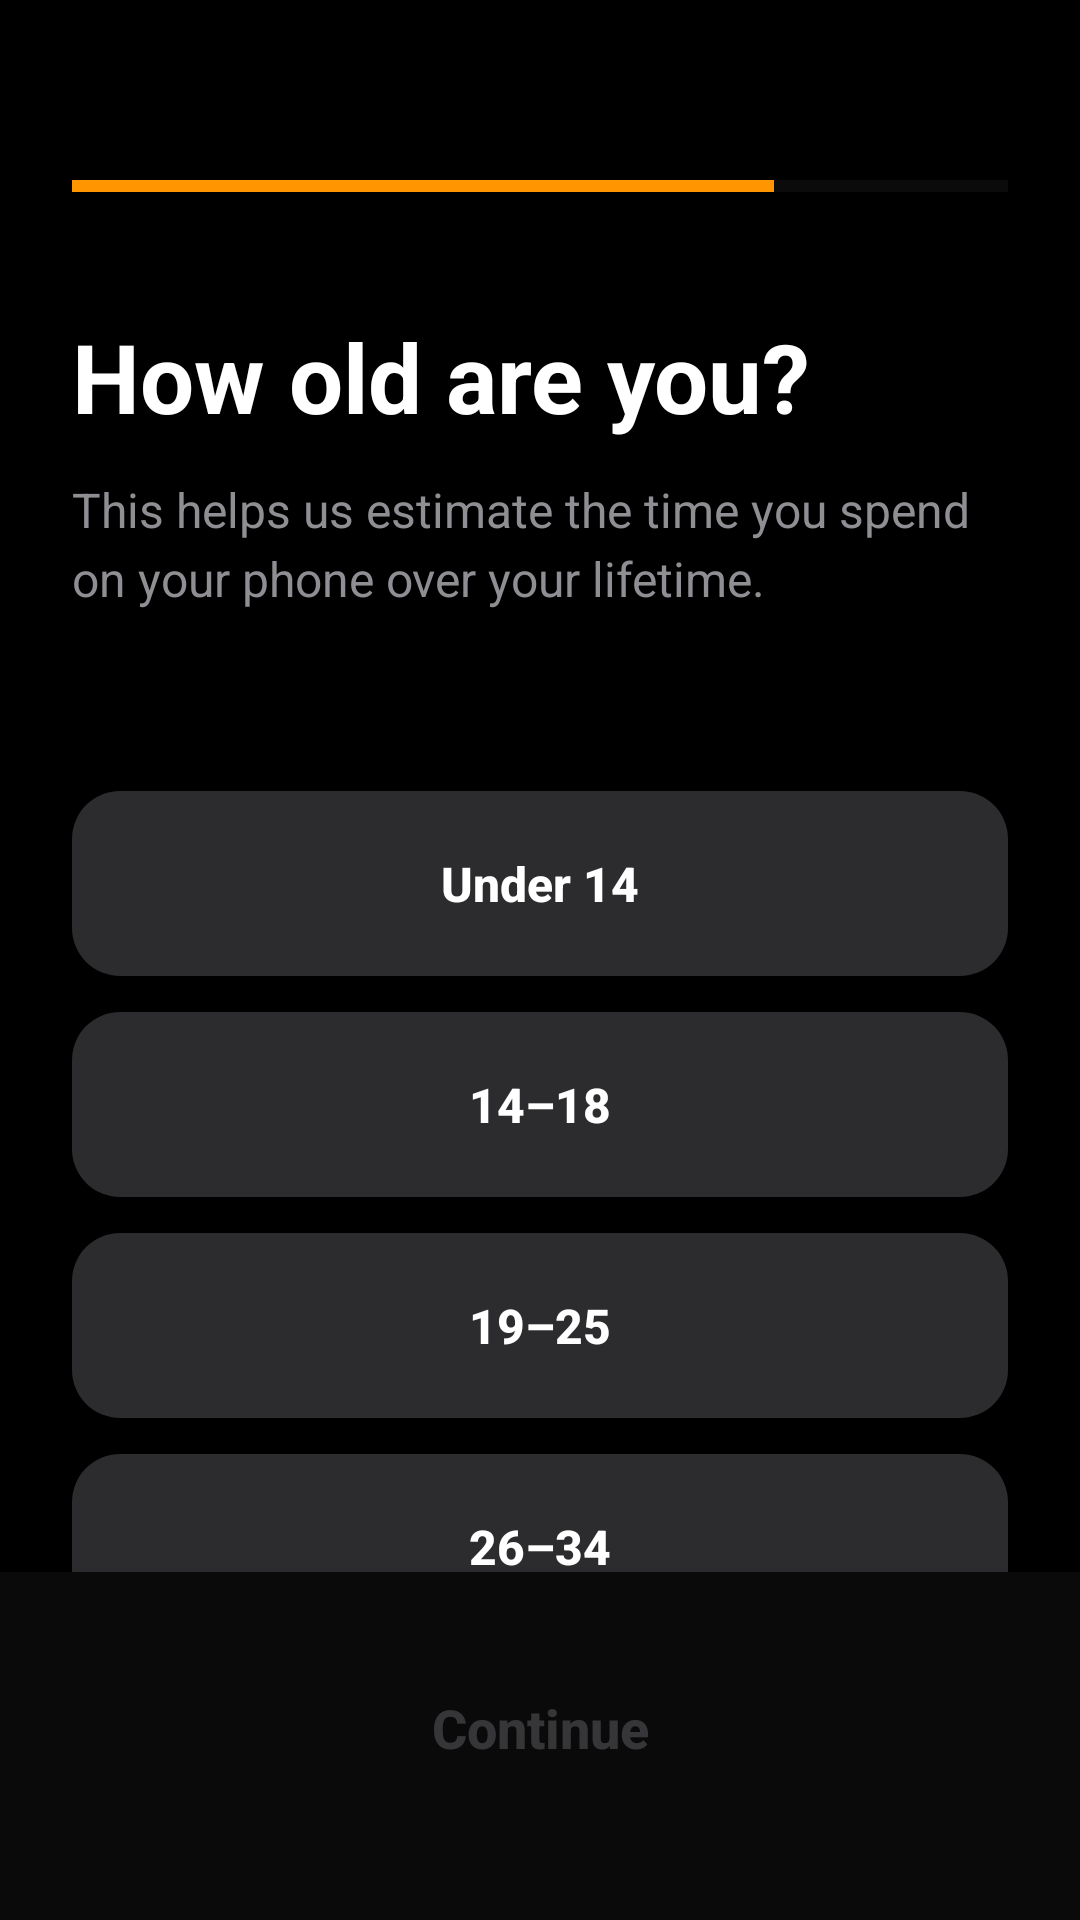

Reconstruct the res/layout file that produces this screen, plus the resources it refers to.
<!-- AndroidManifest.xml: application theme Theme.FocusGuardian -->
<!-- res/layout/activity_intro3.xml -->
<?xml version="1.0" encoding="utf-8"?>
<LinearLayout xmlns:android="http://schemas.android.com/apk/res/android"
    android:orientation="vertical"
    android:background="#000000"
    android:layout_width="match_parent"
    android:layout_height="match_parent">

    
    <LinearLayout
        android:orientation="vertical"
        android:paddingTop="60dp"
        android:paddingStart="24dp"
        android:paddingEnd="24dp"
        android:paddingBottom="20dp"
        android:layout_width="match_parent"
        android:layout_height="wrap_content">

        <ProgressBar
            style="?android:attr/progressBarStyleHorizontal"
            android:layout_width="match_parent"
            android:layout_height="4dp"
            android:progress="75"
            android:max="100"
            android:progressTint="#FF9500"
            android:progressBackgroundTint="#2C2C2E"
            android:layout_marginBottom="40dp" />

        
        <TextView
            android:text="How old are you?"
            android:textColor="#FFFFFF"
            android:textStyle="bold"
            android:textSize="32sp"
            android:layout_marginBottom="12dp"
            android:layout_width="wrap_content"
            android:layout_height="wrap_content" />

        <TextView
            android:text="This helps us estimate the time you spend on your phone over your lifetime."
            android:textColor="#8E8E93"
            android:textSize="16sp"
            android:lineSpacingExtra="4dp"
            android:layout_marginBottom="40dp"
            android:layout_width="match_parent"
            android:layout_height="wrap_content" />
    </LinearLayout>

    
    <ScrollView
        android:layout_width="match_parent"
        android:layout_height="0dp"
        android:layout_weight="1"
        android:paddingStart="24dp"
        android:paddingEnd="24dp"
        android:scrollbars="none">

        <LinearLayout
            android:orientation="vertical"
            android:layout_width="match_parent"
            android:layout_height="wrap_content"
            android:paddingBottom="20dp">

            <Button
                android:id="@+id/btnOption1"
                android:text="Under 14"
                android:textSize="16sp"
                android:textStyle="bold"
                android:textColor="#FFFFFF"
                android:textAllCaps="false"
                android:background="@drawable/bg_button_secondary"
                android:gravity="center"
                android:paddingTop="20dp"
                android:paddingBottom="20dp"
                android:layout_marginBottom="12dp"
                android:layout_width="match_parent"
                android:layout_height="wrap_content" />

            <Button
                android:id="@+id/btnOption2"
                android:text="14–18"
                android:textSize="16sp"
                android:textStyle="bold"
                android:textColor="#FFFFFF"
                android:textAllCaps="false"
                android:background="@drawable/bg_button_secondary"
                android:gravity="center"
                android:paddingTop="20dp"
                android:paddingBottom="20dp"
                android:layout_marginBottom="12dp"
                android:layout_width="match_parent"
                android:layout_height="wrap_content" />

            <Button
                android:id="@+id/btnOption3"
                android:text="19–25"
                android:textSize="16sp"
                android:textStyle="bold"
                android:textColor="#FFFFFF"
                android:textAllCaps="false"
                android:background="@drawable/bg_button_secondary"
                android:gravity="center"
                android:paddingTop="20dp"
                android:paddingBottom="20dp"
                android:layout_marginBottom="12dp"
                android:layout_width="match_parent"
                android:layout_height="wrap_content" />

            <Button
                android:id="@+id/btnOption4"
                android:text="26–34"
                android:textSize="16sp"
                android:textStyle="bold"
                android:textColor="#FFFFFF"
                android:textAllCaps="false"
                android:background="@drawable/bg_button_secondary"
                android:gravity="center"
                android:paddingTop="20dp"
                android:paddingBottom="20dp"
                android:layout_marginBottom="12dp"
                android:layout_width="match_parent"
                android:layout_height="wrap_content" />

            <Button
                android:id="@+id/btnOption5"
                android:text="35–44"
                android:textSize="16sp"
                android:textStyle="bold"
                android:textColor="#FFFFFF"
                android:textAllCaps="false"
                android:background="@drawable/bg_button_secondary"
                android:gravity="center"
                android:paddingTop="20dp"
                android:paddingBottom="20dp"
                android:layout_marginBottom="12dp"
                android:layout_width="match_parent"
                android:layout_height="wrap_content" />

            <Button
                android:id="@+id/btnOption6"
                android:text="45–55"
                android:textSize="16sp"
                android:textStyle="bold"
                android:textColor="#FFFFFF"
                android:textAllCaps="false"
                android:background="@drawable/bg_button_secondary"
                android:gravity="center"
                android:paddingTop="20dp"
                android:paddingBottom="20dp"
                android:layout_marginBottom="12dp"
                android:layout_width="match_parent"
                android:layout_height="wrap_content" />

            <Button
                android:id="@+id/btnOption7"
                android:text="56–65"
                android:textSize="16sp"
                android:textStyle="bold"
                android:textColor="#FFFFFF"
                android:textAllCaps="false"
                android:background="@drawable/bg_button_secondary"
                android:gravity="center"
                android:paddingTop="20dp"
                android:paddingBottom="20dp"
                android:layout_marginBottom="12dp"
                android:layout_width="match_parent"
                android:layout_height="wrap_content" />

            <Button
                android:id="@+id/btnOption8"
                android:text="Over 65"
                android:textSize="16sp"
                android:textStyle="bold"
                android:textColor="#FFFFFF"
                android:textAllCaps="false"
                android:background="@drawable/bg_button_secondary"
                android:gravity="center"
                android:paddingTop="20dp"
                android:paddingBottom="20dp"
                android:layout_width="match_parent"
                android:layout_height="wrap_content" />
        </LinearLayout>
    </ScrollView>

    
    <LinearLayout
        android:orientation="vertical"
        android:background="#0A0A0A"
        android:paddingTop="20dp"
        android:paddingBottom="32dp"
        android:paddingStart="24dp"
        android:paddingEnd="24dp"
        android:elevation="8dp"
        android:layout_width="match_parent"
        android:layout_height="wrap_content">

        <Button
            android:id="@+id/btnContinue3"
            android:text="Continue"
            android:textSize="18sp"
            android:textStyle="bold"
            android:textColor="#636366"
            android:textAllCaps="false"
            android:background="@drawable/rounded_button_disabled"
            android:enabled="false"
            android:alpha="0.5"
            android:layout_width="match_parent"
            android:layout_height="64dp" />
    </LinearLayout>
</LinearLayout>
<!-- resources referenced by this layout -->
<resources>
  <!-- drawable bg_button_secondary (drawable) -->
  <?xml version="1.0" encoding="utf-8"?>
  <ripple xmlns:android="http://schemas.android.com/apk/res/android"
      android:color="#33FFFFFF">
      <item>
          <shape android:shape="rectangle">
              <solid android:color="#2C2C2E" />
              <corners android:radius="16dp" />
          </shape>
      </item>
  </ripple>
  <!-- drawable rounded_button_disabled (drawable) -->
  <?xml version="1.0" encoding="utf-8"?>
  <selector xmlns:android="http://schemas.android.com/apk/res/android">
      <shape xmlns:android="http://schemas.android.com/apk/res/android"
          android:shape="rectangle">
          <corners android:radius="12dp"/>
          <solid android:color="#444444"/>
      </shape>
  
  </selector>
  <style name="Theme.FocusGuardian" parent="Theme.AppCompat.DayNight.NoActionBar">
          <item name="colorPrimary">@color/accent</item>
          <item name="android:statusBarColor">@color/bg</item>
      </style>
  <color name="accent">#06B6D4</color>
  <color name="bg">#071027</color>
</resources>
